7-way image classification set "dataset" from GitHub (eWingEye/CNN_Aspergillus); label vocabulary: Aspergillus flavus strain AI2, Aspergillus clavatus strain AI1, Aspergillus flavus strain AI1, Aspergillus fumigatus strain A293, Aspergillus nidulans strain TN02A7, Aspergillus niger strain AI1, Aspergillus terreus strain AI1.

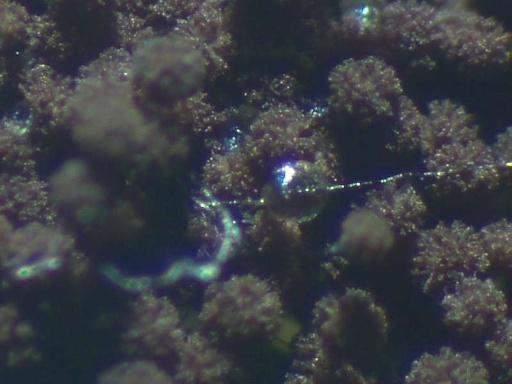
Label: Aspergillus niger strain AI1

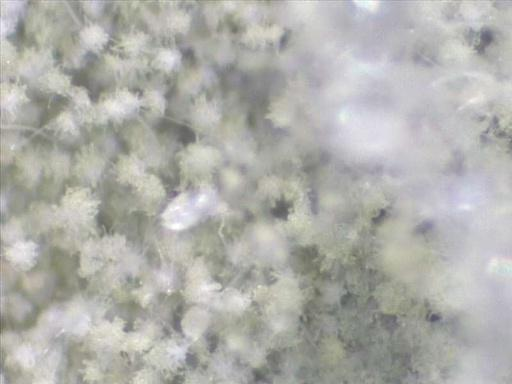
Label: Aspergillus flavus strain AI2

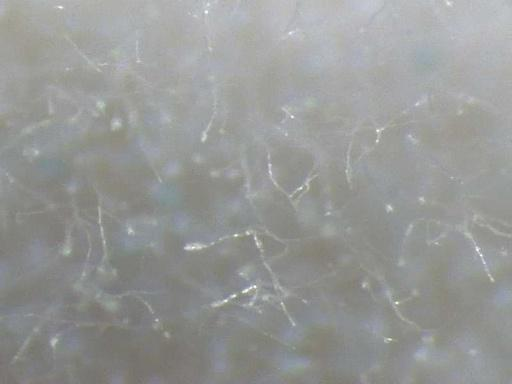
Label: Aspergillus clavatus strain AI1

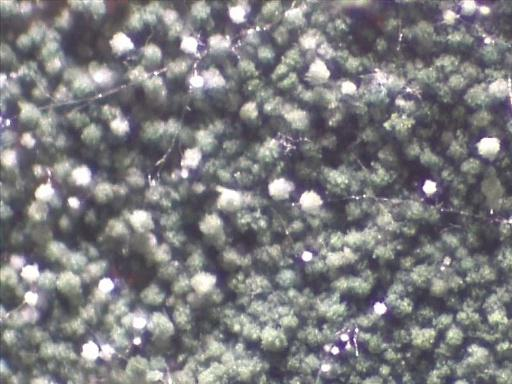
Label: Aspergillus nidulans strain TN02A7

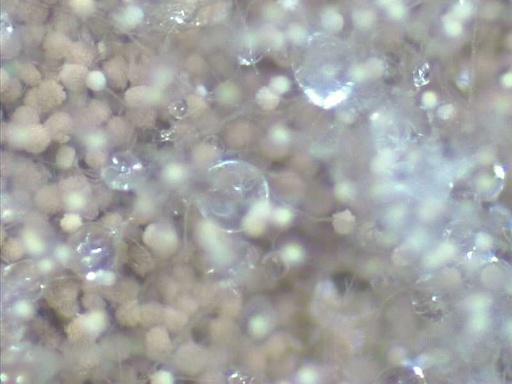
Label: Aspergillus terreus strain AI1

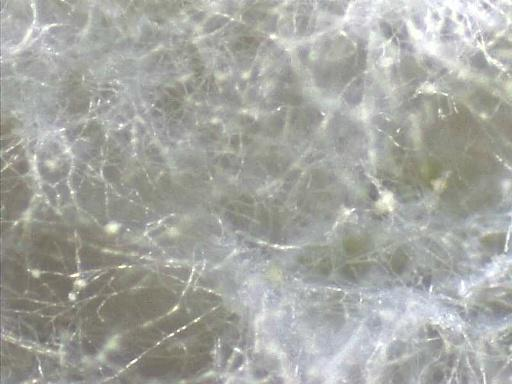
Label: Aspergillus flavus strain AI1
